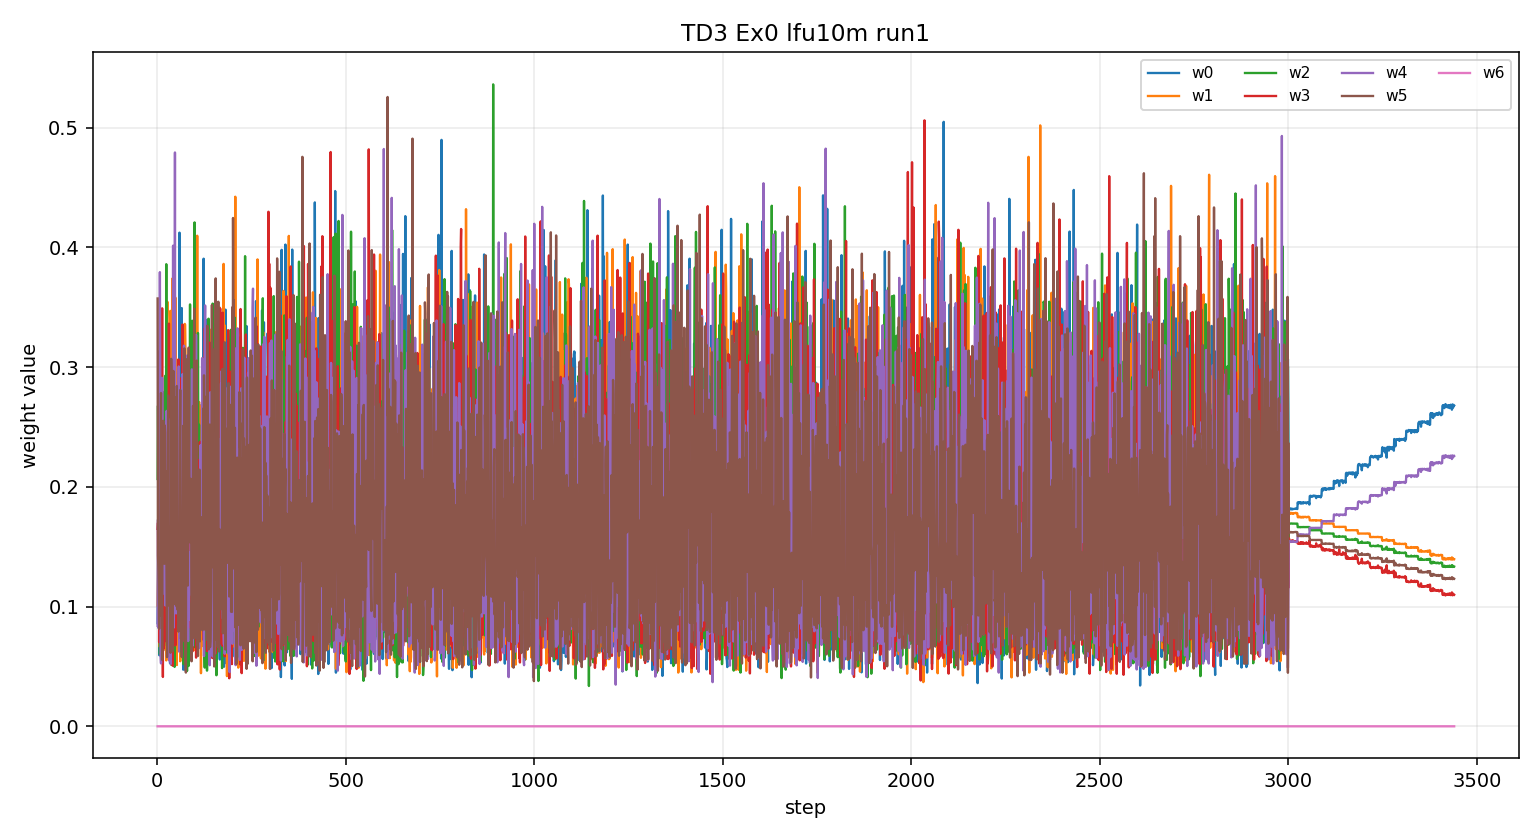

Values plotted in this chart, from the file beside it:
step, w0, w1, w2, w3, w4, w5, w6
1, 0.0862, 0.1009, 0.2066, 0.1649, 0.08394, 0.3574, 0.0
2, 0.1222, 0.1248, 0.2677, 0.1699, 0.1726, 0.1427, 0.0
3, 0.1874, 0.279, 0.219, 0.1001, 0.08219, 0.1323, 0.0
4, 0.11, 0.1118, 0.2415, 0.2727, 0.1466, 0.1173, 0.0
5, 0.1029, 0.1964, 0.2358, 0.07034, 0.3131, 0.08143, 0.0
6, 0.05924, 0.06659, 0.2186, 0.2893, 0.2677, 0.09857, 0.0
7, 0.1575, 0.1766, 0.06019, 0.1074, 0.3794, 0.1189, 0.0
8, 0.24, 0.1586, 0.09186, 0.1216, 0.2956, 0.09234, 0.0
9, 0.2901, 0.07091, 0.2673, 0.08476, 0.05974, 0.2272, 0.0
10, 0.07819, 0.1192, 0.1347, 0.337, 0.05253, 0.2784, 0.0
11, 0.2887, 0.06018, 0.08725, 0.2518, 0.1995, 0.1125, 0.0
12, 0.06986, 0.2527, 0.2642, 0.1779, 0.05769, 0.1776, 0.0
13, 0.1244, 0.1258, 0.05412, 0.3492, 0.2911, 0.05547, 0.0
14, 0.2369, 0.07773, 0.1883, 0.118, 0.1334, 0.2458, 0.0
15, 0.2405, 0.1646, 0.09856, 0.04122, 0.2097, 0.2454, 0.0
16, 0.0635, 0.06348, 0.2454, 0.1907, 0.1817, 0.2553, 0.0
17, 0.1701, 0.07631, 0.2791, 0.06521, 0.1804, 0.2288, 0.0
18, 0.2448, 0.1974, 0.146, 0.06965, 0.1106, 0.2315, 0.0
19, 0.2433, 0.1712, 0.08935, 0.1241, 0.2362, 0.1358, 0.0
20, 0.1239, 0.1867, 0.1212, 0.1764, 0.1405, 0.2513, 0.0
21, 0.2196, 0.2233, 0.08947, 0.07112, 0.1512, 0.2454, 0.0
22, 0.1768, 0.1097, 0.293, 0.1445, 0.1008, 0.1752, 0.0
23, 0.1774, 0.0784, 0.1763, 0.1197, 0.2351, 0.213, 0.0
24, 0.0775, 0.05503, 0.3861, 0.1559, 0.163, 0.1625, 0.0
25, 0.2106, 0.1549, 0.1785, 0.09174, 0.2635, 0.1007, 0.0
26, 0.1275, 0.3401, 0.0671, 0.2076, 0.1999, 0.05779, 0.0
27, 0.118, 0.3546, 0.1671, 0.0821, 0.1487, 0.1295, 0.0
28, 0.1506, 0.1922, 0.0711, 0.2121, 0.2103, 0.1636, 0.0
29, 0.1138, 0.231, 0.1442, 0.1124, 0.1221, 0.2764, 0.0
30, 0.2358, 0.1374, 0.1611, 0.07013, 0.2568, 0.1388, 0.0
31, 0.09029, 0.1487, 0.1503, 0.3364, 0.1218, 0.1525, 0.0
32, 0.2881, 0.1462, 0.1769, 0.1791, 0.05487, 0.1548, 0.0
33, 0.2714, 0.09294, 0.1114, 0.174, 0.2499, 0.1004, 0.0
34, 0.05256, 0.1321, 0.1303, 0.2958, 0.2228, 0.1665, 0.0
35, 0.1787, 0.3471, 0.06879, 0.1589, 0.1851, 0.06143, 0.0
36, 0.214, 0.1934, 0.2141, 0.1733, 0.0521, 0.1532, 0.0
37, 0.143, 0.1922, 0.05139, 0.1759, 0.1305, 0.307, 0.0
38, 0.06034, 0.1082, 0.1474, 0.2822, 0.1131, 0.2888, 0.0
39, 0.1417, 0.05366, 0.2449, 0.08807, 0.2932, 0.1785, 0.0
40, 0.1952, 0.374, 0.06433, 0.1479, 0.1558, 0.06265, 0.0
41, 0.3225, 0.2568, 0.1272, 0.05056, 0.1298, 0.1131, 0.0
42, 0.08522, 0.1233, 0.1079, 0.07715, 0.4015, 0.205, 0.0
43, 0.2017, 0.08698, 0.07973, 0.1331, 0.2016, 0.2968, 0.0
44, 0.1817, 0.2509, 0.09032, 0.2118, 0.08252, 0.1828, 0.0
45, 0.172, 0.1525, 0.1287, 0.1244, 0.1573, 0.2652, 0.0
46, 0.2359, 0.149, 0.04961, 0.1049, 0.2055, 0.255, 0.0
47, 0.1504, 0.09527, 0.06888, 0.1041, 0.4794, 0.102, 0.0
48, 0.1308, 0.3582, 0.06817, 0.06766, 0.1004, 0.2749, 0.0
49, 0.2009, 0.2043, 0.1178, 0.1476, 0.18, 0.1493, 0.0
50, 0.188, 0.2912, 0.1501, 0.08598, 0.09432, 0.1904, 0.0
51, 0.1775, 0.1843, 0.1618, 0.2215, 0.1546, 0.1003, 0.0
52, 0.1004, 0.05116, 0.2644, 0.1164, 0.1834, 0.2843, 0.0
53, 0.2365, 0.1464, 0.2136, 0.1018, 0.1163, 0.1853, 0.0
54, 0.2248, 0.08397, 0.2682, 0.1087, 0.2168, 0.09744, 0.0
55, 0.09759, 0.122, 0.2846, 0.1899, 0.1949, 0.111, 0.0
56, 0.1806, 0.1737, 0.172, 0.3065, 0.08797, 0.07914, 0.0
57, 0.08746, 0.1813, 0.1665, 0.1604, 0.3006, 0.1037, 0.0
58, 0.2468, 0.2223, 0.1622, 0.1699, 0.06241, 0.1364, 0.0
59, 0.4124, 0.08782, 0.1441, 0.1481, 0.09649, 0.111, 0.0
60, 0.1121, 0.2276, 0.1778, 0.1653, 0.07497, 0.2423, 0.0
... 3,380 more rows
